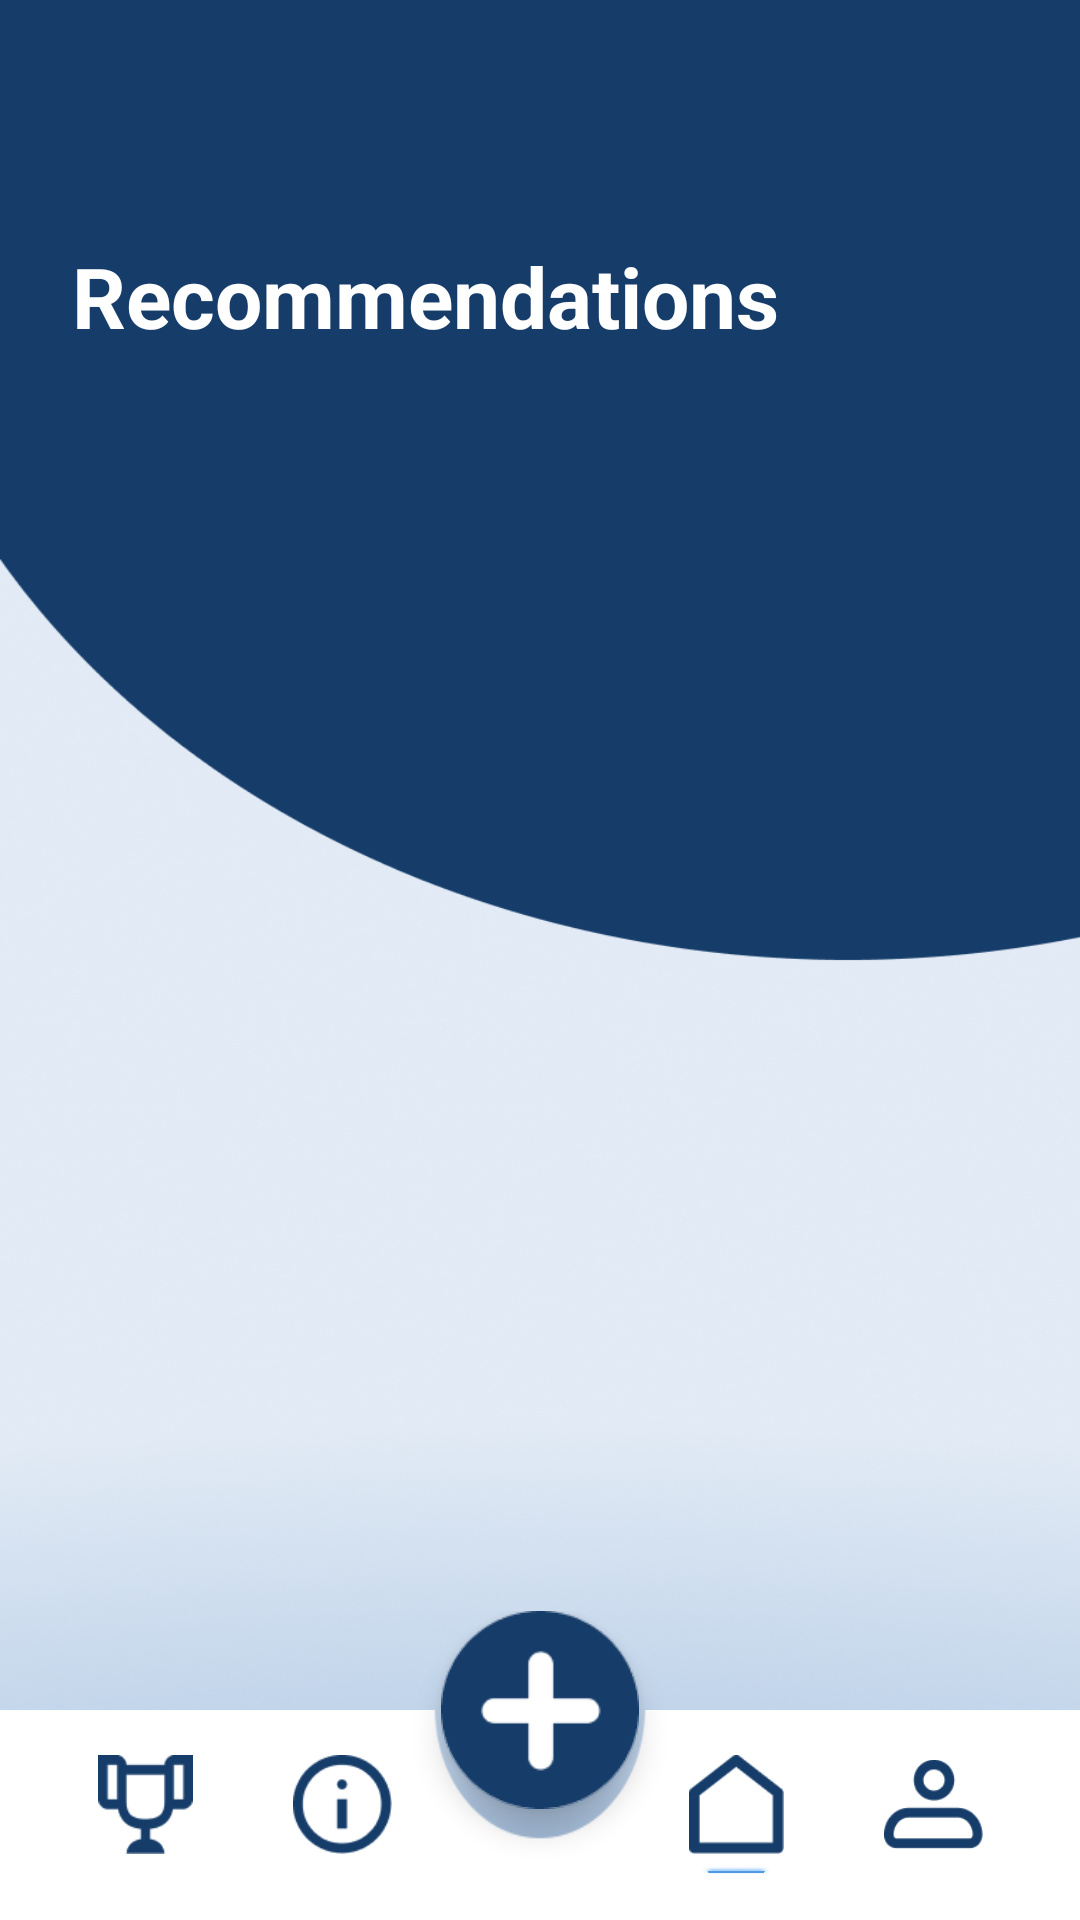

Android layout source for this screen:
<!-- AndroidManifest.xml: application theme Theme.Energysaving -->
<!-- res/layout/activity_recommendations.xml -->
<?xml version="1.0" encoding="utf-8"?>
<androidx.constraintlayout.widget.ConstraintLayout xmlns:android="http://schemas.android.com/apk/res/android"
    xmlns:app="http://schemas.android.com/apk/res-auto"
    xmlns:tools="http://schemas.android.com/tools"
    android:layout_width="match_parent"
    android:layout_height="match_parent"
    android:background="@drawable/homepage"
    tools:context=".RecommendationsActivity">

    <TextView
        android:id="@+id/tvRecommendationsHeader"
        android:layout_width="0dp"
        android:layout_height="wrap_content"
        android:layout_marginStart="24dp"
        android:layout_marginEnd="24dp"
        android:layout_marginTop="80dp"
        android:text="Recommendations"
        android:textColor="@color/white"
        android:textSize="28sp"
        android:textStyle="bold"
        app:layout_constraintEnd_toEndOf="parent"
        app:layout_constraintStart_toStartOf="parent"
        app:layout_constraintTop_toTopOf="parent" />

    <androidx.recyclerview.widget.RecyclerView
        android:id="@+id/recyclerViewRecommendations"
        android:layout_width="0dp"
        android:layout_height="0dp"
        android:layout_marginTop="16dp"
        android:paddingVertical="10dp"
        app:layoutManager="androidx.recyclerview.widget.LinearLayoutManager"
        app:layout_constraintBottom_toTopOf="@+id/reusable_nav"
        app:layout_constraintEnd_toEndOf="parent"
        app:layout_constraintStart_toStartOf="parent"
        app:layout_constraintTop_toBottomOf="@id/tvRecommendationsHeader" />


    <include
        android:id="@+id/reusable_nav"
        layout="@layout/navbar_recycle"
        android:layout_width="match_parent"
        android:layout_height="wrap_content"
        app:layout_constraintBottom_toBottomOf="parent"
        app:layout_constraintEnd_toEndOf="parent"
        app:layout_constraintStart_toStartOf="parent" />

</androidx.constraintlayout.widget.ConstraintLayout>
<!-- res/layout/navbar_recycle.xml (included above) -->
<?xml version="1.0" encoding="utf-8"?>
<androidx.constraintlayout.widget.ConstraintLayout xmlns:android="http://schemas.android.com/apk/res/android"
    xmlns:app="http://schemas.android.com/apk/res-auto"
    android:layout_width="match_parent"
    android:layout_height="wrap_content">

    <LinearLayout
        android:id="@+id/bottomNavBar"
        android:layout_width="match_parent"
        android:layout_height="70dp"
        android:background="@drawable/nav_bar"
        android:gravity="center_vertical"
        android:orientation="horizontal"
        android:paddingHorizontal="16dp"
        android:weightSum="5"
        app:layout_constraintBottom_toBottomOf="parent"
        app:layout_constraintEnd_toEndOf="parent"
        app:layout_constraintHorizontal_bias="0.0"
        app:layout_constraintStart_toStartOf="parent">

        <LinearLayout
            android:id="@+id/navItemAchievements"
            android:layout_width="0dp"
            android:layout_height="wrap_content"
            android:layout_weight="1"
            android:background="?attr/selectableItemBackgroundBorderless"
            android:clickable="true"
            android:focusable="true"
            android:gravity="center_horizontal"
            android:orientation="vertical"
            android:paddingVertical="8dp">

            <ImageView
                android:layout_width="33dp"
                android:layout_height="33dp"
                android:contentDescription="Achievements"
                android:src="@drawable/nav_achiev" />

            <View
                android:id="@+id/indicatorAchievements"
                android:layout_width="24dp"
                android:layout_height="3dp"
                android:layout_marginTop="4dp"
                android:background="@android:color/transparent" />
        </LinearLayout>

        <LinearLayout
            android:id="@+id/navItemRecommendations"
            android:layout_width="0dp"
            android:layout_height="wrap_content"
            android:layout_weight="1"
            android:background="?attr/selectableItemBackgroundBorderless"
            android:clickable="true"
            android:focusable="true"
            android:gravity="center_horizontal"
            android:orientation="vertical"
            android:paddingVertical="8dp">

            <ImageView
                android:layout_width="33dp"
                android:layout_height="33dp"
                android:contentDescription="Recommendations"
                android:src="@drawable/nav_rec" />

            <View
                android:id="@+id/indicatorRecommendations"
                android:layout_width="24dp"
                android:layout_height="3dp"
                android:layout_marginTop="4dp"
                android:background="@android:color/transparent" />
        </LinearLayout>

        <View
            android:layout_width="0dp"
            android:layout_height="0dp"
            android:layout_weight="1" />

        <LinearLayout
            android:id="@+id/navItemHome"
            android:layout_width="0dp"
            android:layout_height="wrap_content"
            android:layout_weight="1"
            android:background="?attr/selectableItemBackgroundBorderless"
            android:clickable="true"
            android:focusable="true"
            android:gravity="center_horizontal"
            android:orientation="vertical"
            android:paddingVertical="8dp">

            <ImageView
                android:layout_width="33dp"
                android:layout_height="33dp"
                android:contentDescription="Home"
                android:src="@drawable/nav_home" />

            <View
                android:id="@+id/indicatorHome"
                android:layout_width="24dp"
                android:layout_height="3dp"
                android:layout_marginTop="4dp"
                android:background="@drawable/glow_indc" />
        </LinearLayout>

        <LinearLayout
            android:id="@+id/navItemProfile"
            android:layout_width="0dp"
            android:layout_height="wrap_content"
            android:layout_weight="1"
            android:background="?attr/selectableItemBackgroundBorderless"
            android:clickable="true"
            android:focusable="true"
            android:gravity="center_horizontal"
            android:orientation="vertical"
            android:paddingVertical="8dp">

            <ImageView
                android:layout_width="33dp"
                android:layout_height="33dp"
                android:contentDescription="Profile"
                android:src="@drawable/nav_profile" />

            <View
                android:id="@+id/indicatorProfile"
                android:layout_width="24dp"
                android:layout_height="3dp"
                android:layout_marginTop="4dp"
                android:background="@android:color/transparent" />
        </LinearLayout>

    </LinearLayout>

    <com.google.android.material.floatingactionbutton.FloatingActionButton
        android:id="@+id/fabAddDevice"
        android:layout_width="wrap_content"
        android:layout_height="wrap_content"
        android:contentDescription="Add Device"
        android:src="@drawable/nav_add"
        app:backgroundTint="@color/white"
        app:fabCustomSize="66dp"
        app:layout_constraintBottom_toTopOf="@id/bottomNavBar"
        app:layout_constraintEnd_toEndOf="parent"
        app:layout_constraintStart_toStartOf="parent"
        app:layout_constraintTop_toTopOf="@id/bottomNavBar"
        app:maxImageSize="66dp"
        app:shapeAppearanceOverlay="@style/ShapeAppearance.App.Circle"
        app:tint="@color/blue_fab_dark" />

</androidx.constraintlayout.widget.ConstraintLayout>
<!-- resources referenced by this layout -->
<resources>
  <color name="blue_fab_dark">#163D6A</color>
  <color name="white">#FFFFFFFF</color>
  <!-- drawable glow_indc: png bitmap (drawable, 6227 bytes) -->
  <!-- drawable homepage: png bitmap (drawable, 341449 bytes) -->
  <!-- drawable nav_achiev: png bitmap (drawable, 891 bytes) -->
  <!-- drawable nav_add: png bitmap (drawable, 1711 bytes) -->
  <!-- drawable nav_bar: png bitmap (drawable, 1544 bytes) -->
  <!-- drawable nav_home: png bitmap (drawable, 667 bytes) -->
  <!-- drawable nav_profile: png bitmap (drawable, 1152 bytes) -->
  <!-- drawable nav_rec: png bitmap (drawable, 1344 bytes) -->
  <style name="ShapeAppearance.App.Circle" parent="">
          <item name="cornerFamily">rounded</item>
          <item name="cornerSize">50%</item>
      </style>
  <style name="Theme.Energysaving" parent="Base.Theme.Energysaving" />
  <style name="Base.Theme.Energysaving" parent="Theme.Material3.DayNight.NoActionBar">&gt;
      </style>
</resources>
